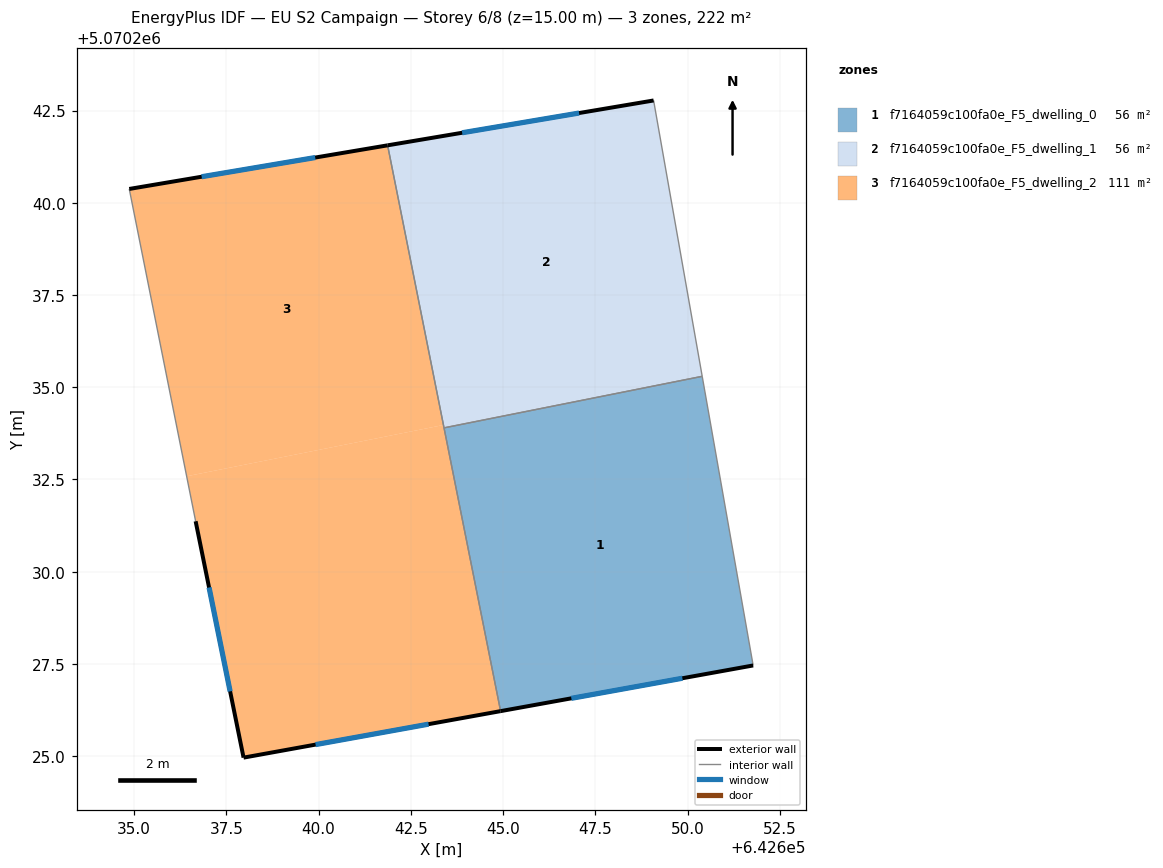
=== STOREY PLAN SPEC (per zone: floor XY polygon, exterior-wall plan segments, windows/doors) ===
zone 1: f7164059c100fa0e_F5_dwelling_0  (55.6 m²)
  floor: (642650.40, 5070235.30) (642651.78, 5070227.46) (642644.93, 5070226.22) (642643.40, 5070233.90)
  exterior wall: (642644.93, 5070226.22) – (642651.78, 5070227.46)  [7.0 m]
    window: (642646.85, 5070226.57) – (642649.86, 5070227.11)  [4.0 m²]
  interior walls: 3
zone 2: f7164059c100fa0e_F5_dwelling_1  (55.6 m²)
  floor: (642649.08, 5070242.77) (642650.40, 5070235.30) (642643.40, 5070233.90) (642641.87, 5070241.56)
  exterior wall: (642649.08, 5070242.77) – (642641.87, 5070241.56)  [7.3 m]
    window: (642647.06, 5070242.43) – (642643.89, 5070241.90)  [4.2 m²]
  interior walls: 3
zone 3: f7164059c100fa0e_F5_dwelling_2  (111.2 m²)
  floor: (642641.87, 5070241.56) (642643.38, 5070233.98) (642636.42, 5070232.59) (642634.87, 5070240.37)
  floor: (642643.38, 5070233.98) (642644.93, 5070226.22) (642637.97, 5070224.96) (642636.67, 5070231.37) (642636.42, 5070232.59)
  exterior wall: (642637.97, 5070224.96) – (642644.93, 5070226.22)  [7.1 m]
    window: (642639.92, 5070225.32) – (642642.98, 5070225.87)  [4.1 m²]
  exterior wall: (642636.67, 5070231.37) – (642637.97, 5070224.96)  [6.5 m]
    window: (642637.03, 5070229.57) – (642637.60, 5070226.76)  [3.8 m²]
  exterior wall: (642641.87, 5070241.56) – (642634.87, 5070240.37)  [7.1 m]
    window: (642639.91, 5070241.22) – (642636.83, 5070240.71)  [4.1 m²]
  interior walls: 3

=== DERIVED (storey summary) ===
Building: EU S2 Campaign
Storey: 6 of 8  (floor level z = 15.00 m)
Storey gross floor area: 222.4 m²
Zones on this storey: 3
  - f7164059c100fa0e_F5_dwelling_0: floor 55.6 m²; exterior wall 7.0 m (20.9 m²); 1 window(s) 4.0 m²; WWR 19.3%
  - f7164059c100fa0e_F5_dwelling_1: floor 55.6 m²; exterior wall 7.3 m (21.9 m²); 1 window(s) 4.2 m²; WWR 19.3%
  - f7164059c100fa0e_F5_dwelling_2: floor 111.2 m²; exterior wall 20.7 m (62.1 m²); 3 window(s) 12.0 m²; WWR 19.3%
Zone adjacency (shared interzone walls):
  - f7164059c100fa0e_F5_dwelling_0 ↔ f7164059c100fa0e_F5_dwelling_1
  - f7164059c100fa0e_F5_dwelling_0 ↔ f7164059c100fa0e_F5_dwelling_2
  - f7164059c100fa0e_F5_dwelling_1 ↔ f7164059c100fa0e_F5_dwelling_2